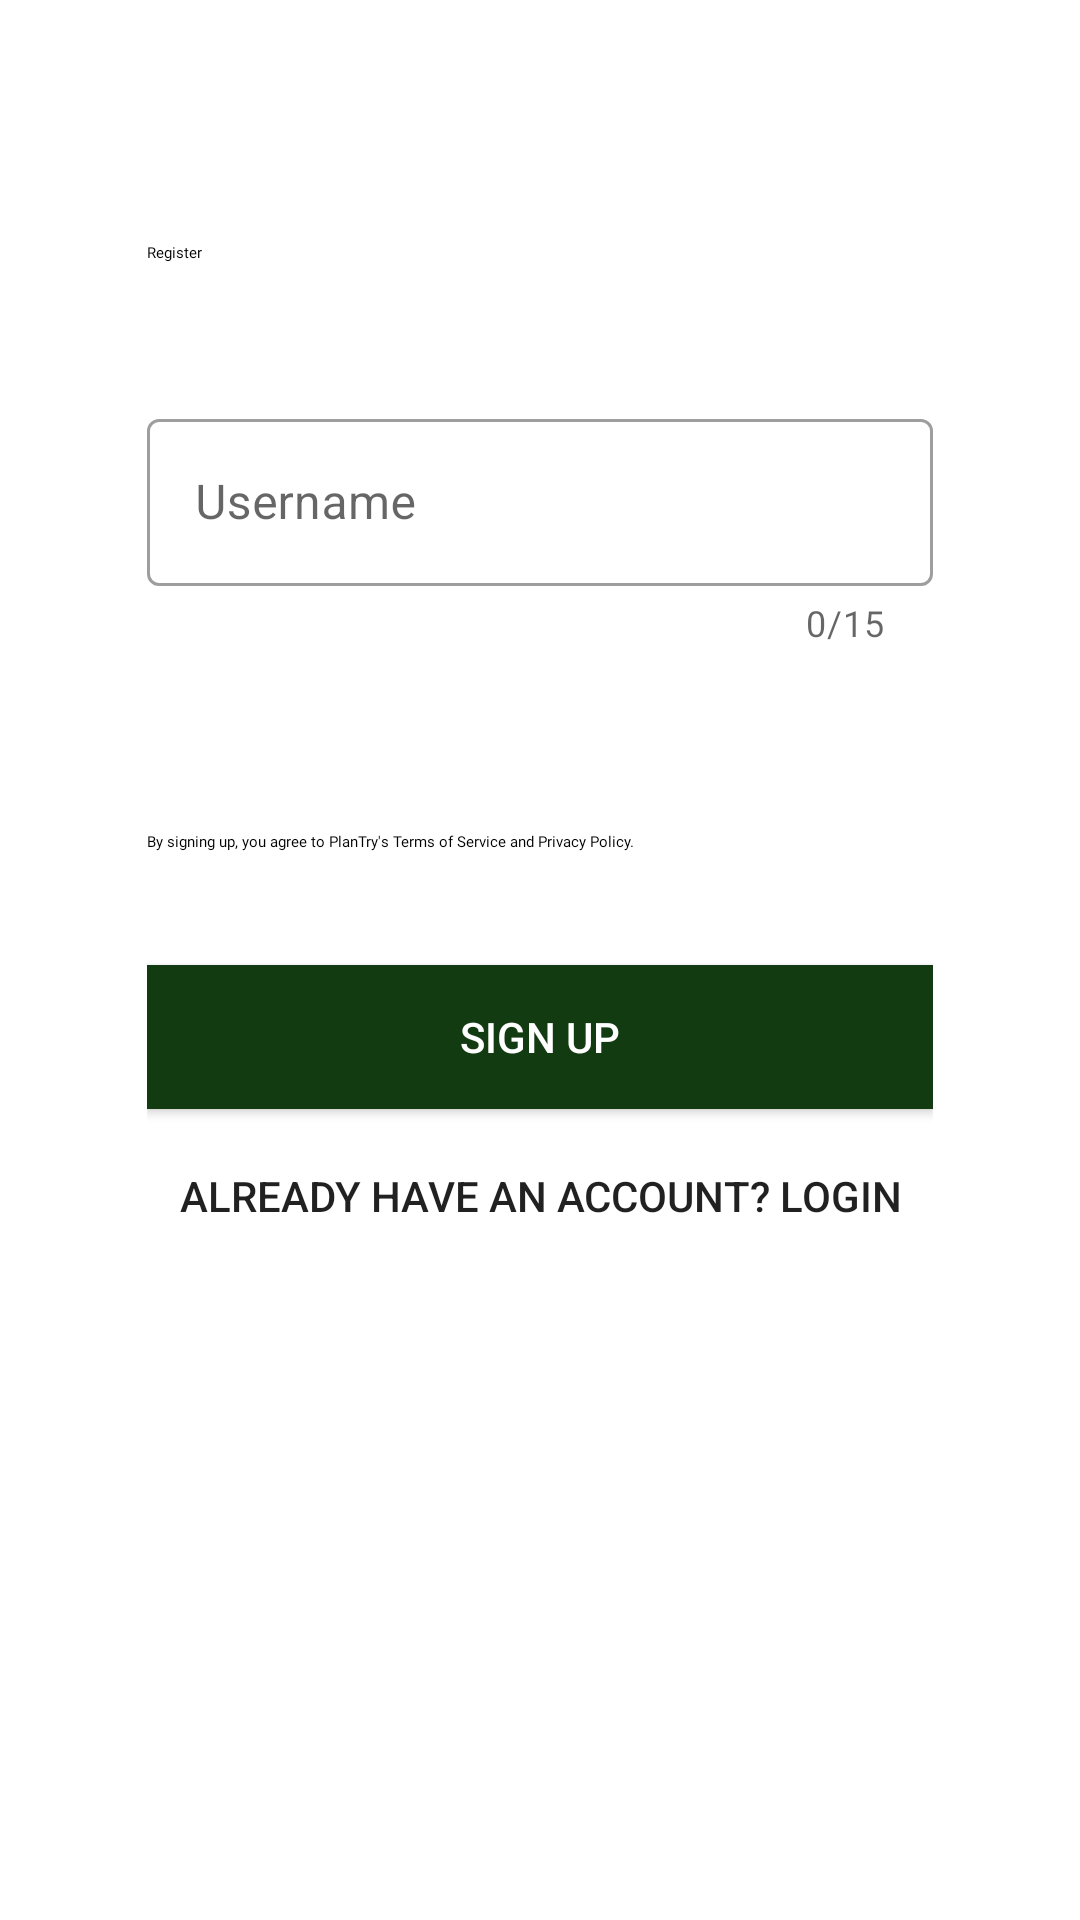

Android layout source for this screen:
<!-- AndroidManifest.xml: application theme Theme.PlanTry -->
<!-- res/layout/activity_sign_up_2.xml -->
<?xml version="1.0" encoding="utf-8"?>
<LinearLayout xmlns:android="http://schemas.android.com/apk/res/android"
    xmlns:app="http://schemas.android.com/apk/res-auto"
    xmlns:tools="http://schemas.android.com/tools"
    android:layout_width="match_parent"
    android:layout_height="match_parent"
    android:background="#fff"
    android:orientation="vertical"
    android:padding="20dp"
    tools:context=".SignUp_2">

    
    <TextView
        android:layout_width="match_parent"
        android:layout_height="60dp"
        android:layout_marginStart="29dp"
        android:layout_marginTop="34.2dp"
        android:layout_marginEnd="29dp"
        android:fontFamily="@font/comfortaa"
        android:gravity="center_vertical"
        android:text="@string/register"
        android:textAppearance="@style/log_in" />

    
    <LinearLayout
        android:layout_width="match_parent"
        android:layout_height="wrap_content"
        android:layout_marginStart="29dp"
        android:layout_marginEnd="29dp"
        android:layout_marginTop="20dp"
        android:layout_marginBottom="20dp"
        android:orientation="vertical">

        
        <com.google.android.material.textfield.TextInputLayout
            android:id="@+id/username"
            style="@style/Widget.MaterialComponents.TextInputLayout.OutlinedBox"
            android:layout_width="match_parent"
            android:layout_height="wrap_content"
            android:hint="@string/username"
            app:counterEnabled="true"
            app:counterMaxLength="15">

            <com.google.android.material.textfield.TextInputEditText
                android:layout_width="match_parent"
                android:layout_height="wrap_content"
                android:inputType="text" />
        </com.google.android.material.textfield.TextInputLayout>

        
        <TextView
            android:id="@+id/by_signing_"
            android:layout_width="match_parent"
            android:layout_height="36dp"
            android:layout_marginTop="60sp"
            android:fontFamily="@font/roboto"
            android:gravity="top"
            android:lineSpacingExtra="3sp"
            android:text="@string/by_signing_"
            android:textAppearance="@style/by_signing_"
            android:translationY="1.38sp" />

        <androidx.appcompat.widget.AppCompatButton
            android:id="@+id/reg_btn"
            android:layout_width="match_parent"
            android:layout_height="wrap_content"
            android:layout_marginTop="10dp"
            android:layout_marginBottom="5dp"
            android:background="#133B12"
            android:onClick="registerUser"
            android:text="@string/sign_up"
            android:textColor="#fff" />

        
        <androidx.appcompat.widget.AppCompatButton
            android:id="@+id/reg_login_btn"
            android:layout_width="match_parent"
            android:layout_height="wrap_content"
            android:background="#00000000"
            android:text="@string/already_have_an_account_login" />

    </LinearLayout>

</LinearLayout>
<!-- resources referenced by this layout -->
<resources>
  <string name="already_have_an_account_login">Already have an account? LogIn</string>
  <string name="by_signing_">By signing up, you agree to PlanTry\'s Terms of Service and Privacy Policy.</string>
  <string name="register">Register</string>
  <string name="sign_up">Sign up</string>
  <string name="username">Username</string>
  <style name="Theme.PlanTry" parent="Theme.MaterialComponents.Light.NoActionBar">
  
          
          <item name="colorPrimary">#4fa859</item>
          <item name="colorPrimaryVariant">@color/purple_700</item>
          <item name="colorOnPrimary">@color/white</item>
          
          <item name="colorSecondary">@color/teal_200</item>
          <item name="colorSecondaryVariant">@color/teal_700</item>
          <item name="colorOnSecondary">@color/black</item>
          
          <item name="android:statusBarColor" tools:targetApi="l">?attr/colorPrimaryVariant</item>
          
  
      </style>
  <!-- not gathered from this repository: default colours our renderer supplied (Android Studio template values) -->
  <color name="purple_700">#FF3700B3</color>
  <color name="teal_200">#FF03DAC5</color>
  <color name="teal_700">#FF018786</color>
  <color name="black">#FF000000</color>
  <color name="white">#FFFFFFFF</color>
</resources>
